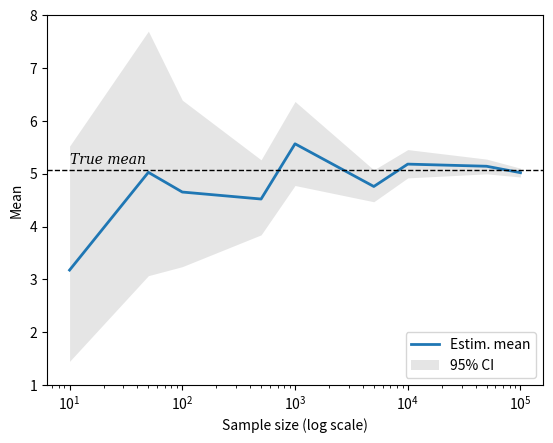
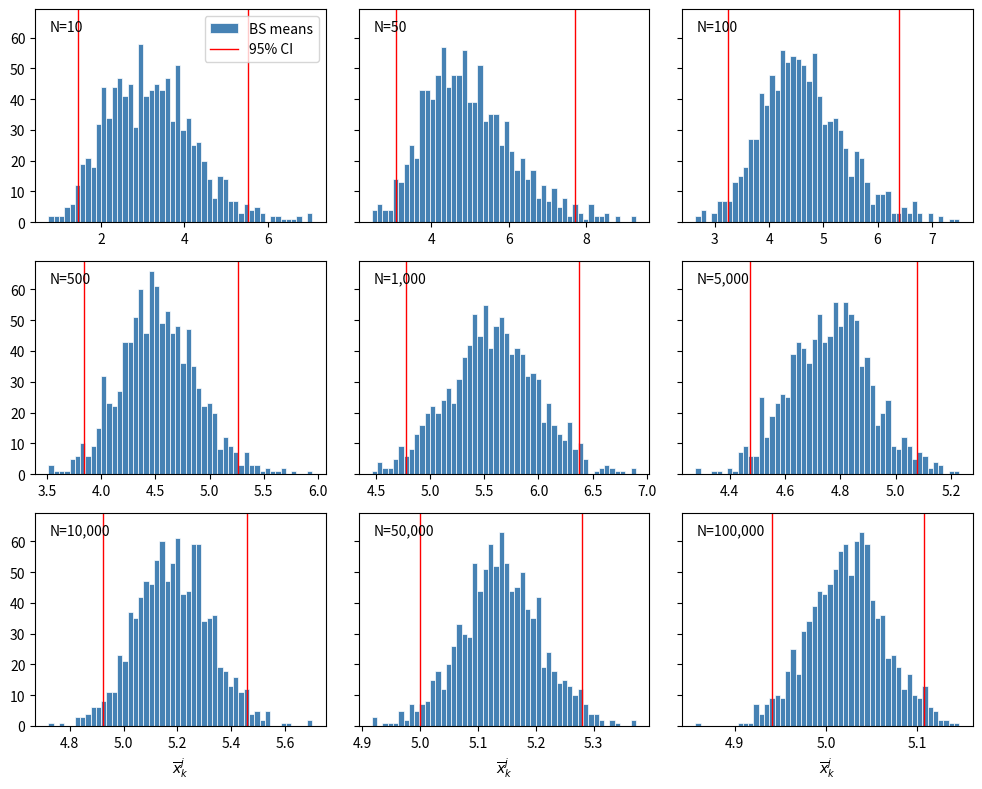

Generate these figures, in order, with matplotlib:
"""
Unit 8, Exercise 6

[redacted]
"""

import numpy as np
from numpy.random import default_rng
import matplotlib.pyplot as plt


def boostrap_mean(x, Nrounds):
    means = np.zeros(Nrounds)
    # Sample size
    N = len(x)

    for j in range(Nrounds):
        # Resample with replacement
        resampled = np.random.choice(x, size=N, replace=True)

        # Compute mean of bootstrapped sample
        m = np.mean(resampled)

        means[j] = m

    return means


sample_sizes = np.array([10, 50, 100, 500, 1000, 5000, 10000, 50000, 100000])
# Number of bootstraps
Nbs = 999

# initialize default RNG
rng = default_rng(123)

# Parameters of underlying normal distribution
mu = 0.5
sigma = 1.5

# Array to store estimated mean for each sample size
mean_hat = np.zeros(len(sample_sizes))
# Array to store CI lower and upper bounds
bounds = np.zeros((len(sample_sizes), 2))

# Collect all bootstrapped means for each sample size
# to create histograms at the end
means_all = []

for k, N in enumerate(sample_sizes):
    data = rng.lognormal(mean=mu, sigma=sigma, size=N)

    # Mean of original sample
    x_k = np.mean(data)
    mean_hat[k] = x_k

    # bootstrap means
    mean_bs = boostrap_mean(data, Nbs)

    # CI lower and upper bounds at (p2.5, p97.5)
    rank = 2.5, 97.5
    bnd = np.percentile(mean_bs, q=rank)
    bounds[k] = bnd

    # Store in list of all bootstrapped means
    # so we can plot histogram later
    means_all.append(mean_bs)

# Plot results
plt.plot(sample_sizes, mean_hat, lw=2.0, label='Estim. mean')

# Add line indicating true mean of log-normal
mean = np.exp(mu + sigma**2.0 / 2.0)
plt.axhline(mean, lw=1.0, color='black', ls='--')
plt.text(sample_sizes[0], mean + 0.05, 'True mean', va='bottom',
         fontstyle='italic', fontfamily='serif')

plt.fill_between(sample_sizes, bounds[:, 0], bounds[:, 1],
                 color='grey', alpha=0.2, zorder=-1, lw=0.0,
                 label='95% CI')
plt.xscale('log')
plt.legend(loc='lower right')
plt.xlabel('Sample size (log scale)')
plt.ylabel('Mean')
# Use identical y-lims across ex. 4-6
plt.ylim((1.0, 8.0))

plt.savefig('unit08_ex6.pdf')

################################################################################
# Plot histograms

fig, axes = plt.subplots(3, 3, sharex=False, sharey=True, figsize=(10, 8))

for k, ax in enumerate(axes.flatten()):

    N_k = sample_sizes[k]
    means_k = means_all[k]
    ax.hist(means_k, bins=50, color='steelblue', lw=0.5,
            edgecolor='white', label='BS means')
    ax.axvline(bounds[k, 0], color='red', lw=1.0, label='95% CI')
    ax.axvline(bounds[k, 1], color='red', lw=1.0)

    # add sample size
    ax.text(0.05, 0.95, f'N={N_k:,d}', transform=ax.transAxes, va='top')

    if k == 0:
        ax.legend(loc='upper right')

    if k > 5:
        ax.set_xlabel(r'$\overline{x}_{k}^j$')

fig.tight_layout()
fig.savefig('unit08_ex6_hist.pdf')
